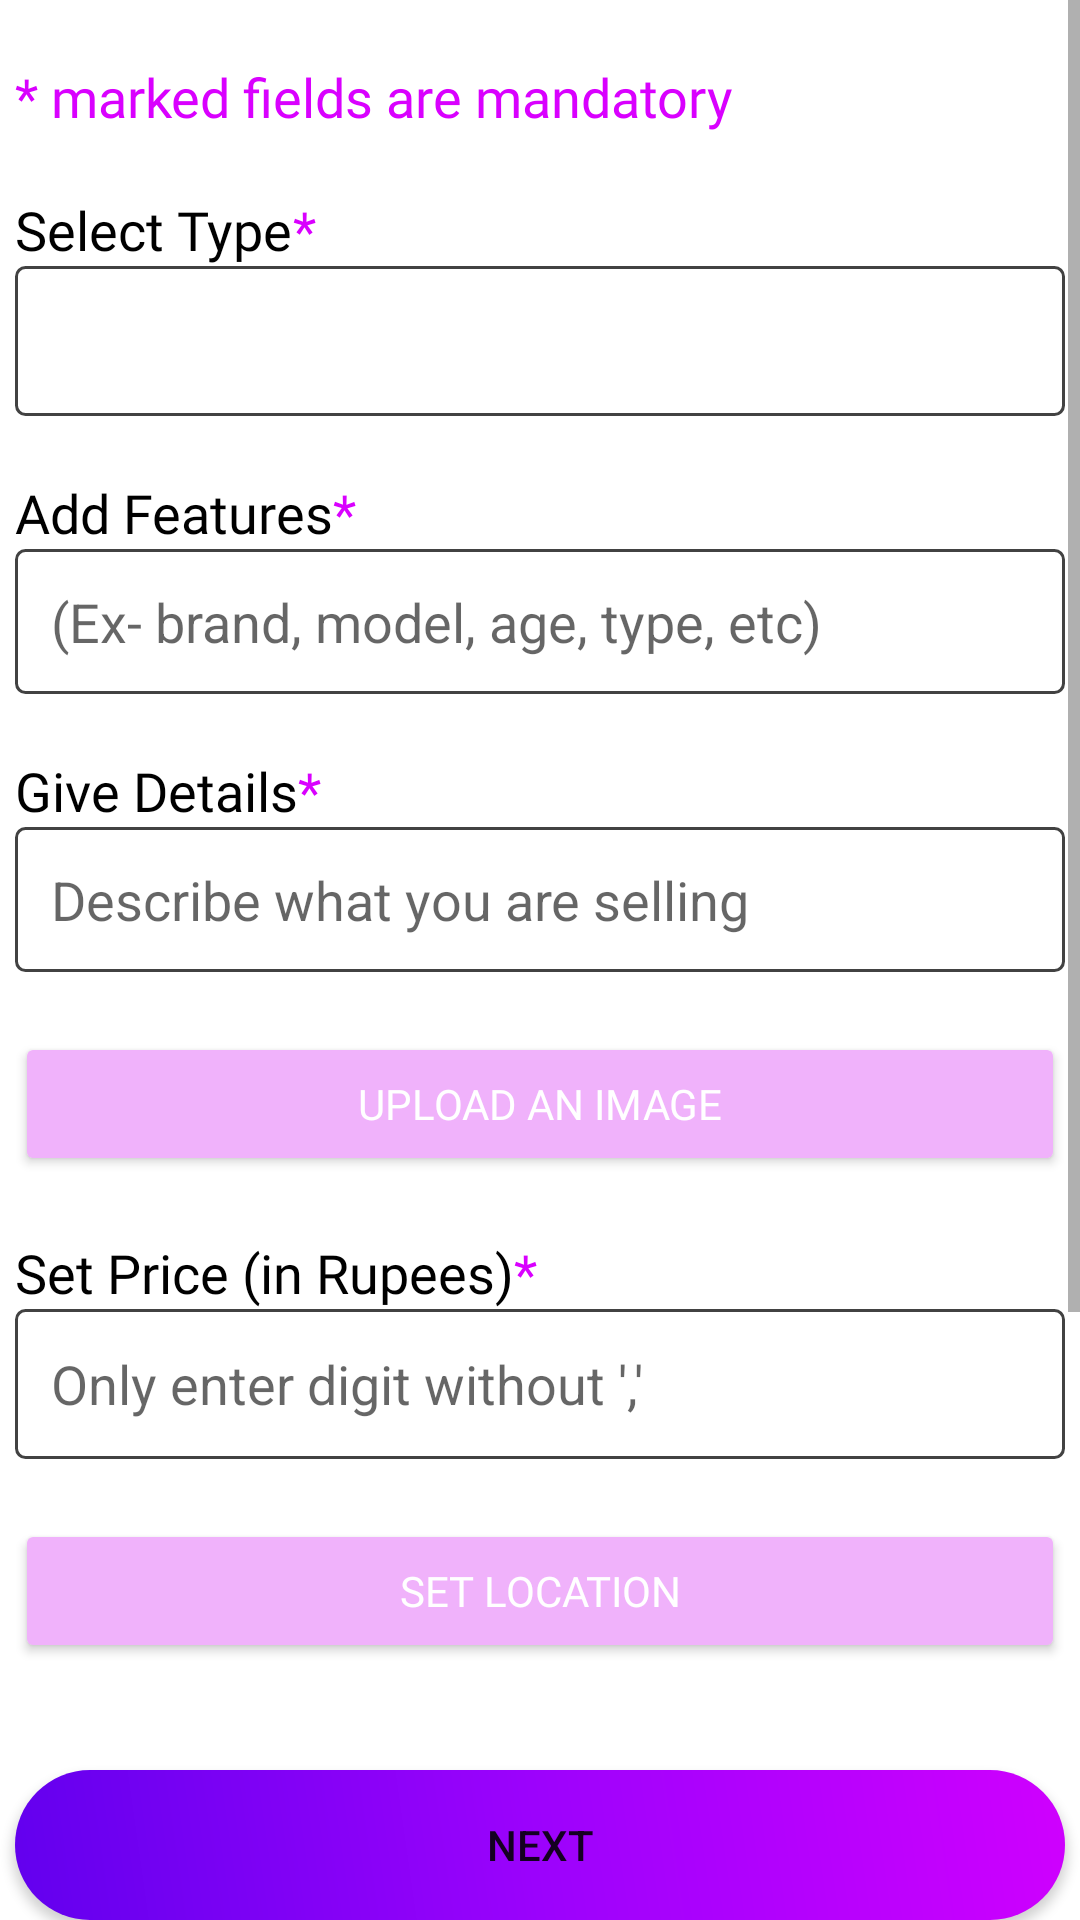

Produce the Android XML layout that renders to this screen, including the resource entries it uses.
<!-- AndroidManifest.xml: application theme Theme.BechDaal -->
<!-- res/layout/activity_furniture_sell.xml -->
<?xml version="1.0" encoding="utf-8"?>
<RelativeLayout
    xmlns:tools="http://schemas.android.com/tools"
    xmlns:android="http://schemas.android.com/apk/res/android"
    android:layout_width="match_parent"
    android:layout_height="wrap_content"
    android:orientation="vertical"
    android:gravity="center_horizontal"
    tools:context=".FurnitureSell">

    <ScrollView android:layout_width="match_parent"
        android:layout_height="wrap_content"
        android:layout_above="@+id/next">
        <LinearLayout
            android:id="@+id/ln1"
            android:layout_width="350dp"
            android:layout_height="wrap_content"
            android:orientation="vertical"
            android:layout_gravity="center_horizontal">
            <TextView
                android:layout_width="350dp"
                android:layout_height="wrap_content"
                android:fontFamily="@font/muli"
                android:text="* marked fields are mandatory"
                android:textColor="#D900FF"
                android:layout_marginTop="20dp"
                android:textSize="18dp" />

            <LinearLayout
                android:layout_width="wrap_content"
                android:layout_height="wrap_content"
                android:orientation="horizontal">

                <TextView
                    android:layout_width="wrap_content"
                    android:layout_height="wrap_content"
                    android:fontFamily="@font/muli"
                    android:text="Select Type"
                    android:textColor="@color/black"
                    android:layout_marginTop="20dp"
                    android:textSize="18dp" />

                <TextView
                    android:layout_width="wrap_content"
                    android:layout_height="wrap_content"
                    android:fontFamily="@font/muli"
                    android:text="*"
                    android:textColor="#D900FF"
                    android:layout_marginTop="20dp"
                    android:textSize="18dp" />

            </LinearLayout>
            <Spinner
                android:id="@+id/furnitureType"
                android:layout_width="350dp"
                android:layout_height="50dp"
                android:background="@drawable/spinner_design" />

            <LinearLayout
                android:layout_width="wrap_content"
                android:layout_height="wrap_content"
                android:orientation="horizontal">

                <TextView
                    android:layout_width="wrap_content"
                    android:layout_height="wrap_content"
                    android:fontFamily="@font/muli"
                    android:text="Add Features"
                    android:textColor="@color/black"
                    android:layout_marginTop="20dp"
                    android:textSize="18dp" />
                <TextView
                    android:layout_width="wrap_content"
                    android:layout_height="wrap_content"
                    android:fontFamily="@font/muli"
                    android:text="*"
                    android:textColor="#D900FF"
                    android:layout_marginTop="20dp"
                    android:textSize="18dp" />

            </LinearLayout>

            <EditText
                android:id="@+id/features"
                android:layout_width="match_parent"
                android:layout_height="wrap_content"
                android:background="@drawable/spinner_design"
                android:padding="12dp"
                android:hint="(Ex- brand, model, age, type, etc)"/>

            <LinearLayout
                android:layout_width="wrap_content"
                android:layout_height="wrap_content"
                android:orientation="horizontal">

                <TextView
                    android:layout_width="wrap_content"
                    android:layout_height="wrap_content"
                    android:fontFamily="@font/muli"
                    android:text="Give Details"
                    android:textColor="@color/black"
                    android:layout_marginTop="20dp"
                    android:textSize="18dp" />
                <TextView
                    android:layout_width="wrap_content"
                    android:layout_height="wrap_content"
                    android:fontFamily="@font/muli"
                    android:text="*"
                    android:textColor="#D900FF"
                    android:layout_marginTop="20dp"
                    android:textSize="18dp" />

            </LinearLayout>

            <EditText
                android:id="@+id/details"
                android:layout_width="match_parent"
                android:layout_height="wrap_content"
                android:background="@drawable/spinner_design"
                android:padding="12dp"
                android:hint="Describe what you are selling"/>


            <Button
                android:id="@+id/image"
                android:layout_width="350dp"
                android:layout_height="wrap_content"
                android:layout_marginTop="20dp"
                android:text="Upload an Image"
                android:fontFamily="@font/muli_regular"
                android:backgroundTint="#F0B2FB"
                android:textColor="@color/white"/>


            <LinearLayout
                android:layout_width="wrap_content"
                android:layout_height="wrap_content"
                android:orientation="horizontal">

                <TextView
                    android:layout_width="wrap_content"
                    android:layout_height="wrap_content"
                    android:fontFamily="@font/muli"
                    android:text="Set Price (in Rupees)"
                    android:textColor="@color/black"
                    android:layout_marginTop="20dp"
                    android:textSize="18dp" />
                <TextView
                    android:layout_width="wrap_content"
                    android:layout_height="wrap_content"
                    android:fontFamily="@font/muli"
                    android:text="*"
                    android:textColor="#D900FF"
                    android:layout_marginTop="20dp"
                    android:textSize="18dp" />

            </LinearLayout>

            <EditText
                android:id="@+id/price"
                android:layout_width="match_parent"
                android:layout_height="50dp"
                android:background="@drawable/spinner_design"
                android:padding="12dp"
                android:inputType="number"
                android:hint="Only enter digit without ',' "/>

            <Button
                android:id="@+id/map"
                android:layout_width="350dp"
                android:layout_height="wrap_content"
                android:text="Set Location"
                android:layout_marginTop="20dp"
                android:fontFamily="@font/muli_regular"
                android:backgroundTint="#F0B2FB"
                android:textColor="@color/white"/>


            <LinearLayout
                android:layout_width="wrap_content"
                android:layout_height="wrap_content"
                android:orientation="horizontal">

                <TextView
                    android:layout_width="wrap_content"
                    android:layout_height="wrap_content"
                    android:fontFamily="@font/muli"
                    android:text="Name"
                    android:textColor="@color/black"
                    android:layout_marginTop="20dp"
                    android:textSize="18dp" />
                <TextView
                    android:layout_width="wrap_content"
                    android:layout_height="wrap_content"
                    android:fontFamily="@font/muli"
                    android:text="*"
                    android:textColor="#D900FF"
                    android:layout_marginTop="20dp"
                    android:textSize="18dp" />

            </LinearLayout>

            <EditText
                android:id="@+id/name"
                android:layout_width="match_parent"
                android:layout_height="50dp"
                android:background="@drawable/spinner_design"
                android:padding="12dp"
                android:hint="Your name to be displayed to buyer"/>


            <LinearLayout
                android:layout_width="wrap_content"
                android:layout_height="wrap_content"
                android:orientation="horizontal">

                <TextView
                    android:layout_width="wrap_content"
                    android:layout_height="wrap_content"
                    android:fontFamily="@font/muli"
                    android:text="Contact Number"
                    android:textColor="@color/black"
                    android:layout_marginTop="20dp"
                    android:textSize="18dp" />
                <TextView
                    android:layout_width="wrap_content"
                    android:layout_height="wrap_content"
                    android:fontFamily="@font/muli"
                    android:text="*"
                    android:textColor="#D900FF"
                    android:layout_marginTop="20dp"
                    android:textSize="18dp" />

            </LinearLayout>

            <EditText
                android:id="@+id/phone"
                android:layout_width="match_parent"
                android:layout_height="50dp"
                android:background="@drawable/spinner_design"
                android:padding="12dp"
                android:inputType="phone"
                android:hint="10 digit No with no spaces and '+91' "/>


        </LinearLayout>
    </ScrollView>

    <Button
        android:id="@+id/next"
        android:layout_width="350dp"
        android:layout_height="50dp"
        android:text="Next"
        android:fadeScrollbars="true"
        android:layout_marginTop="20dp"
        android:background="@drawable/rounded_edittext"
        android:layout_alignParentBottom="true"
        android:layout_centerHorizontal="true"/>

</RelativeLayout>
<!-- resources referenced by this layout -->
<resources>
  <color name="black">#FF000000</color>
  <color name="white">#FFFFFFFF</color>
  <!-- drawable rounded_edittext (drawable) -->
  <?xml version="1.0" encoding="utf-8"?>
  <shape xmlns:android="http://schemas.android.com/apk/res/android"
      android:shape="rectangle"
      android:padding="10dp">
      <gradient
          android:angle="45"
          android:startColor="#FF6200EE"
          android:centerColor="#9C02FC"
          android:endColor="#CF00FE" />
      <corners
          android:radius="25dp" />
  </shape>
  <!-- drawable spinner_design (drawable) -->
  <?xml version="1.0" encoding="utf-8"?>
  <shape xmlns:android="http://schemas.android.com/apk/res/android">
      <solid android:color="@android:color/transparent"/>
      <stroke android:width="1dip" android:color="#424242" />
      <corners android:radius="3dip"/>
      <padding android:left="0dip"
          android:top="0dip"
          android:right="0dip"
          android:bottom="0dip" />
  </shape>
  <style name="Theme.BechDaal" parent="Theme.MaterialComponents.DayNight.NoActionBar">
          
          <item name="colorPrimary">@color/purple_500</item>
          <item name="colorPrimaryVariant">@color/white</item>
          <item name="colorOnPrimary">@color/white</item>
          
          <item name="colorSecondary">@color/teal_200</item>
          <item name="colorSecondaryVariant">@color/teal_700</item>
          <item name="colorOnSecondary">@color/black</item>
          
          <item name="android:windowLightStatusBar" tools:targetApi="m">true</item>
          <item name="android:actionMenuTextColor">@color/black</item>
          
      </style>
  <color name="purple_500">#FF6200EE</color>
  <color name="teal_200">#BEDA03D6</color>
  <color name="teal_700">#FF018786</color>
</resources>
